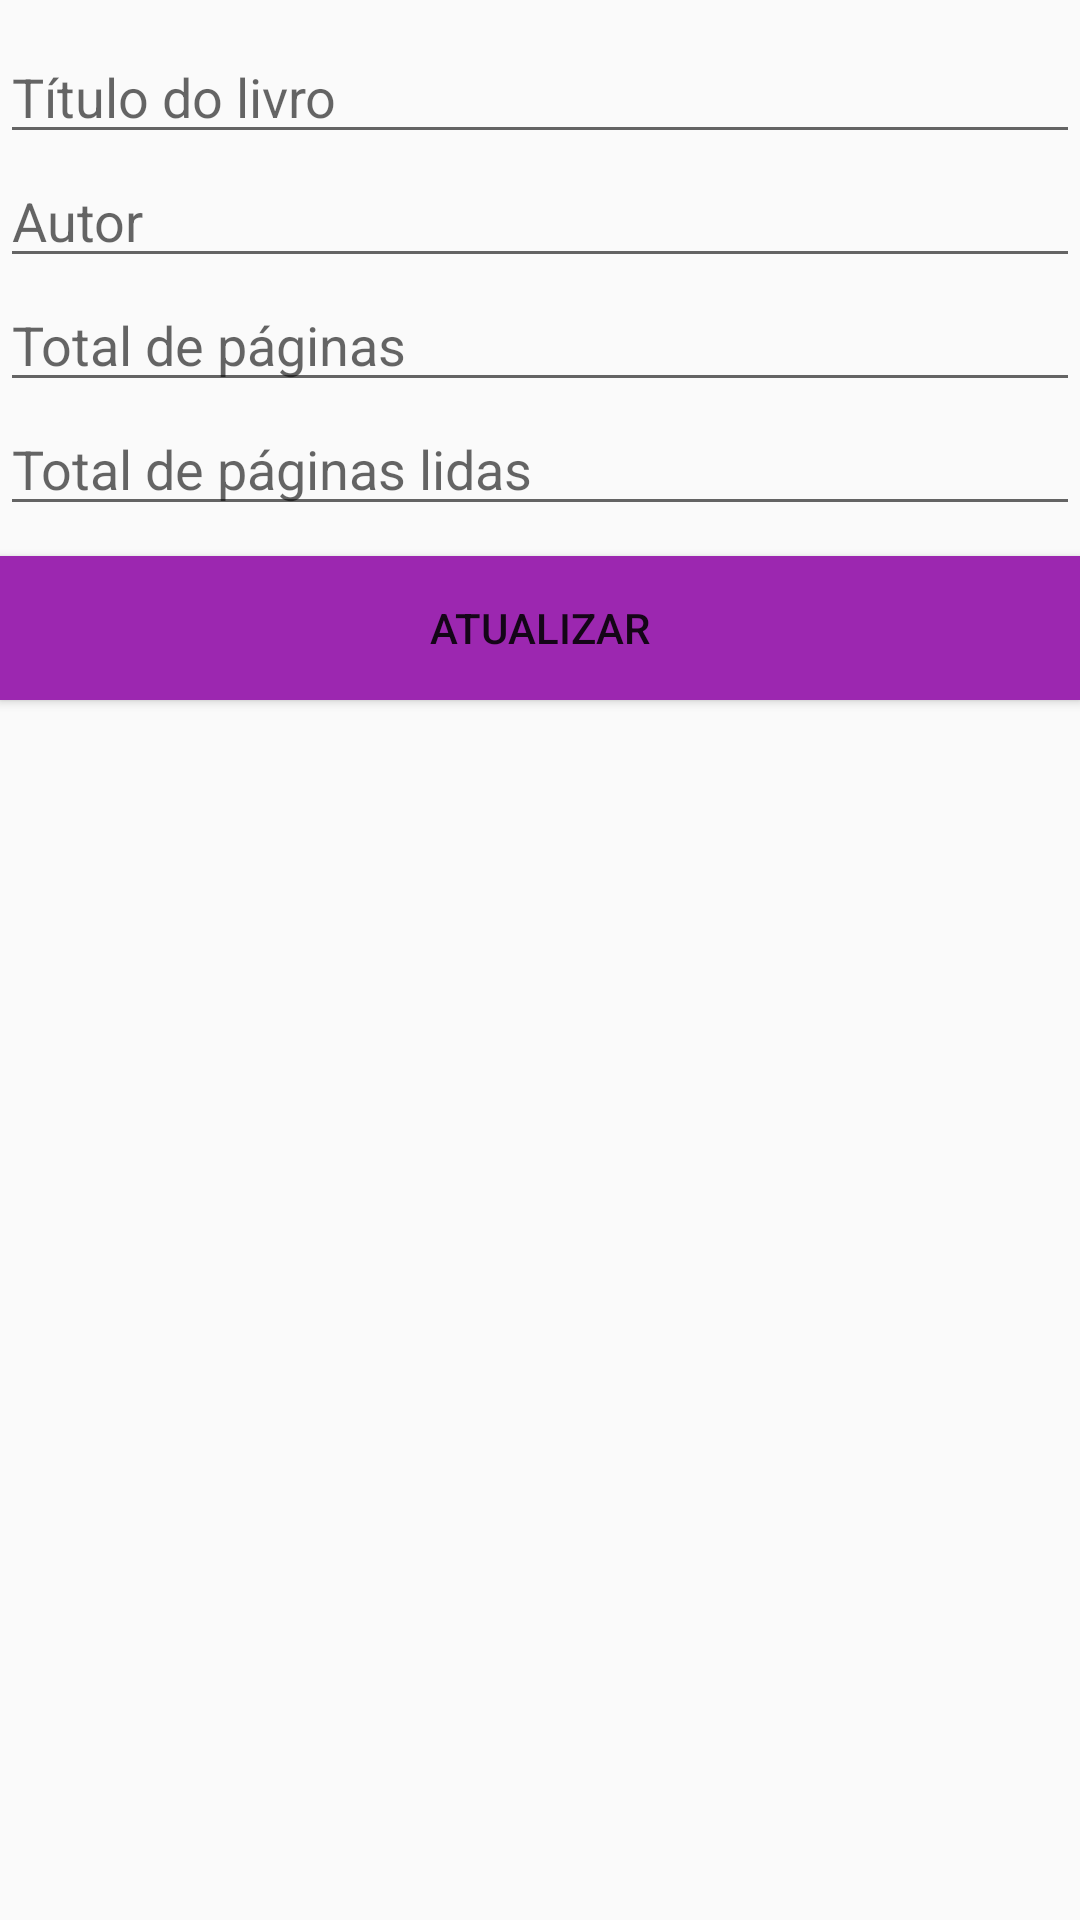

Write the Android layout XML for this screen, with the resource values it uses.
<!-- AndroidManifest.xml: application theme AppTheme -->
<!-- res/layout/activity_edit_book.xml -->
<?xml version="1.0" encoding="utf-8"?>
<LinearLayout xmlns:android="http://schemas.android.com/apk/res/android"
    xmlns:tools="http://schemas.android.com/tools"
    android:layout_width="match_parent"
    android:layout_height="match_parent"
    android:orientation="vertical"
    tools:context=".book.EditBookActivity">

    <include layout="@layout/book_form" />

    <Button
        android:id="@+id/btnEdit"
        android:layout_width="match_parent"
        android:layout_height="wrap_content"
        android:background="@color/colorPrimary"
        android:text="@string/btn_edit_form"
        />

</LinearLayout>
<!-- res/layout/book_form.xml (included above) -->
<?xml version="1.0" encoding="utf-8"?>
<LinearLayout xmlns:android="http://schemas.android.com/apk/res/android"
    android:layout_width="match_parent"
    android:layout_height="wrap_content"
    android:layout_marginTop="10dip"
    android:layout_marginBottom="10dip"
    android:orientation="vertical">

    <EditText
        android:id="@+id/inputTitle"
        style="@style/Inputs"
        android:layout_width="match_parent"
        android:layout_height="wrap_content"
        android:hint="@string/label_book_title"
        android:importantForAutofill="no"
        android:inputType="textAutoComplete"
        android:textSize="18sp" />

    <EditText
        android:id="@+id/inputAuthor"
        style="@style/Inputs"
        android:layout_width="match_parent"
        android:layout_height="wrap_content"
        android:hint="@string/label_author_name"
        android:importantForAutofill="no"
        android:inputType="textAutoComplete"
        android:textSize="18sp" />

    <EditText
        android:id="@+id/inputNumberPages"
        style="@style/Inputs"
        android:layout_width="match_parent"
        android:layout_height="wrap_content"
        android:ems="10"
        android:hint="@string/label_number_pages"
        android:importantForAutofill="no"
        android:inputType="number" />

    <EditText
        android:id="@+id/inputNumberPagesRead"
        style="@style/Inputs"
        android:layout_width="match_parent"
        android:layout_height="wrap_content"
        android:ems="10"
        android:hint="@string/label_number_pages_read"
        android:importantForAutofill="no"
        android:inputType="number" />

</LinearLayout>
<!-- resources referenced by this layout -->
<resources>
  <color name="colorPrimary">#9C27B0</color>
  <string name="btn_edit_form">Atualizar</string>
  <string name="label_author_name">Autor</string>
  <string name="label_book_title">Título do livro</string>
  <string name="label_number_pages">Total de páginas</string>
  <string name="label_number_pages_read">Total de páginas lidas</string>
  <style name="AppTheme" parent="Theme.AppCompat.Light.DarkActionBar">
          
          <item name="colorPrimary">@color/colorPrimary</item>
          <item name="colorPrimaryDark">@color/colorPrimaryDark</item>
          <item name="colorAccent">@color/colorAccent</item>
          
      </style>
  <color name="colorPrimaryDark">#7B1FA2</color>
  <color name="colorAccent">#CF2D61</color>
</resources>
